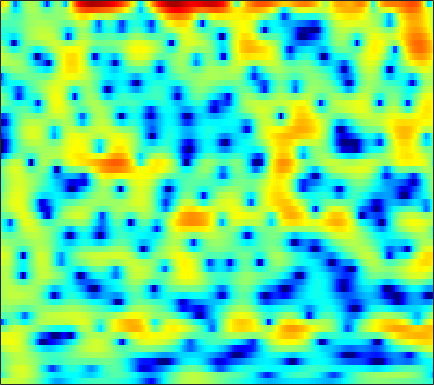

Source data for this figure (header and first rows):
1.8847, 2.0595, 2.2673, 2.4394, 2.5414, 2.636, 2.6751, 2.6682, 2.5963, 2.4557, 2.2339, 2.0121, 1.6474, 1.2017, 0.81055, 0.21336, -0.47817, -1.0602, -1.9141, -2.872, -3.8988, -4.7236, -5.8213, -6.8666
-4.059, -2.603, -1.014, 0.2456, 1.009, 1.823, 2.427, 2.757, 3.045, 3.169, 3.141, 3.023, 2.743, 2.329, 1.935, 1.304, 0.5619, -0.05941, -0.9604, -1.912, -2.879, -3.578, -4.426, -5.114
-1.622, -0.8559, 0.1333, 1.032, 1.624, 2.292, 2.811, 3.102, 3.354, 3.454, 3.4, 3.256, 2.927, 2.436, 1.958, 1.164, 0.1774, -0.7052, -2.098, -3.771, -5.781, -7.529, -10.1, -12.29
-1.516, -0.9342, -0.2063, 0.4438, 0.8739, 1.358, 1.738, 1.951, 2.137, 2.21, 2.173, 2.072, 1.847, 1.526, 1.228, 0.7663, 0.2425, -0.1801, -0.7615, -1.337, -1.872, -2.228, -2.611, -2.866
-1.41, -0.6537, 0.2026, 0.8953, 1.316, 1.747, 2.044, 2.178, 2.246, 2.192, 2.023, 1.825, 1.479, 1.056, 0.6967, 0.1792, -0.3602, -0.7587, -1.274, -1.738, -2.131, -2.369, -2.598, -2.714
1.127, 1.738, 2.404, 2.905, 3.178, 3.398, 3.467, 3.417, 3.213, 2.852, 2.338, 1.849, 1.067, 0.1477, -0.6287, -1.756, -2.938, -3.816, -4.909, -5.81, -6.44, -6.699, -6.791, -6.65
3.451, 3.745, 4.057, 4.265, 4.345, 4.341, 4.203, 3.996, 3.57, 2.956, 2.132, 1.354, 0.08298, -1.526, -3.009, -5.428, -8.503, -11.45, -16.61, -21.98, -20.33, -17.93, -15.99, -14.93
3.59, 3.676, 3.805, 3.933, 4.003, 4.034, 3.966, 3.832, 3.519, 3.046, 2.38, 1.746, 0.6869, -0.6237, -1.789, -3.599, -5.686, -7.327, -9.427, -11.08, -12.3, -13.15, -14.78, -17.7
-0.8185, -0.7525, -0.08276, 0.8304, 1.478, 2.151, 2.56, 2.697, 2.702, 2.534, 2.259, 2.01, 1.665, 1.319, 1.041, 0.6017, 0.1171, -0.269, -0.7946, -1.337, -1.89, -2.344, -2.982, -3.571
-12.39, -10.74, -6.503, -3.713, -2.42, -1.477, -1.254, -1.484, -2.277, -3.471, -4.639, -5.033, -4.484, -3.131, -2.019, -0.7267, 0.2719, 0.842, 1.388, 1.76, 1.989, 2.089, 2.159, 2.192
-1.784, -1.819, -1.734, -1.613, -1.602, -1.808, -2.387, -3.143, -4.663, -6.889, -9.662, -10.99, -9.421, -6.399, -4.489, -2.498, -1.006, -0.1597, 0.6958, 1.3, 1.73, 1.971, 2.207, 2.377
0.06843, 0.1661, 0.2502, 0.2596, 0.2066, 0.04398, -0.2241, -0.4798, -0.8785, -1.263, -1.543, -1.627, -1.544, -1.253, -0.9601, -0.5375, -0.1434, 0.0939, 0.3302, 0.4657, 0.51, 0.5089, 0.4762, 0.4314
0.8309, 1.101, 1.375, 1.556, 1.634, 1.675, 1.654, 1.598, 1.5, 1.377, 1.256, 1.175, 1.059, 0.9368, 0.8413, 0.6816, 0.4362, 0.1809, -0.257, -0.8225, -1.51, -2.096, -2.909, -3.627
1.141, 1.519, 1.914, 2.187, 2.326, 2.432, 2.458, 2.441, 2.377, 2.279, 2.161, 2.055, 1.893, 1.683, 1.476, 1.116, 0.6189, 0.1353, -0.7233, -1.88, -3.447, -4.993, -7.762, -11.93
1.14, 1.567, 1.958, 2.175, 2.229, 2.183, 2.034, 1.881, 1.667, 1.475, 1.338, 1.279, 1.262, 1.269, 1.246, 1.129, 0.895, 0.6111, 0.03178, -0.8076, -1.92, -2.949, -4.539, -6.191
1.369, 1.726, 1.952, 1.892, 1.664, 1.118, 0.3265, -0.4022, -1.444, -2.305, -2.652, -2.453, -1.733, -0.8044, -0.132, 0.623, 1.132, 1.344, 1.433, 1.3, 0.9757, 0.6414, 0.1114, -0.4343
1.585, 1.833, 1.866, 1.532, 1.025, -0.04945, -1.689, -3.425, -6.831, -13.09, -34.93, -14.14, -7.33, -3.77, -1.949, -0.1816, 1.028, 1.65, 2.193, 2.458, 2.479, 2.363, 2.074, 1.66
1.536, 1.781, 1.795, 1.457, 0.9822, 0.05743, -1.148, -2.184, -3.606, -4.726, -5.107, -4.802, -3.742, -2.309, -1.224, 0.06335, 1.099, 1.705, 2.253, 2.497, 2.461, 2.268, 1.78, 1.074
2.508, 2.725, 2.697, 2.305, 1.785, 0.7997, -0.478, -1.587, -3.132, -4.452, -4.993, -4.646, -3.477, -1.927, -0.7486, 0.6111, 1.68, 2.286, 2.78, 2.919, 2.689, 2.262, 1.338, -0.039
3.381, 3.443, 3.256, 2.752, 2.135, 0.9654, -0.7107, -2.43, -5.684, -11.28, -22.32, -13.8, -6.876, -3.113, -1.221, 0.6064, 1.869, 2.49, 2.953, 3.049, 2.769, 2.305, 1.34, -0.06064
2.419, 2.359, 2.134, 1.737, 1.328, 0.6296, -0.2413, -0.966, -1.943, -2.737, -3.039, -2.789, -2.014, -0.9682, -0.1954, 0.6999, 1.391, 1.733, 1.969, 1.947, 1.677, 1.322, 0.6471, -0.2379
1.125, 0.9982, 0.8045, 0.5846, 0.4193, 0.1997, 0.01446, -0.09481, -0.182, -0.1641, -0.05118, 0.1202, 0.4342, 0.7771, 1.034, 1.335, 1.524, 1.598, 1.581, 1.406, 1.076, 0.7287, 0.1395, -0.5775
-0.4311, -0.6844, -1.004, -1.21, -1.261, -1.138, -0.8127, -0.4729, 0.03406, 0.5672, 1.065, 1.378, 1.738, 1.99, 2.119, 2.203, 2.16, 2.067, 1.848, 1.529, 1.122, 0.7543, 0.1729, -0.5084
-2.636, -3.298, -4.486, -5.778, -6.33, -5.722, -3.921, -2.406, -0.6049, 0.7912, 1.832, 2.394, 2.866, 3.103, 3.129, 2.983, 2.707, 2.397, 1.907, 1.381, 0.8566, 0.4854, 0.03693, -0.4035
-3.695, -4.192, -5.877, -9.231, -12.62, -10.71, -5.33, -2.462, 0.217, 1.985, 3.082, 3.594, 3.884, 3.813, 3.534, 2.901, 2.035, 1.242, 0.07769, -1.109, -2.142, -2.674, -2.883, -2.557
-2.046, -1.474, -1.046, -0.7587, -0.4626, 0.2149, 1.168, 1.949, 2.877, 3.551, 3.872, 3.86, 3.529, 2.761, 1.941, 0.5179, -1.336, -2.929, -5.439, -8.546, -12.7, -16.75, -16.68, -10.92
-0.2856, 0.4106, 1.226, 1.931, 2.399, 2.954, 3.422, 3.684, 3.885, 3.855, 3.561, 3.102, 2.146, 0.7424, -0.6494, -3.033, -6.088, -8.841, -12.78, -15.58, -16.36, -16.02, -14.26, -11.28
-0.001528, 0.8055, 1.768, 2.576, 3.084, 3.611, 3.963, 4.1, 4.098, 3.854, 3.333, 2.748, 1.644, 0.16, -1.282, -3.682, -6.861, -9.822, -14.59, -17.31, -14.85, -12.64, -10.32, -8.45
-1.004, 0.02291, 1.185, 2.139, 2.719, 3.307, 3.694, 3.849, 3.869, 3.677, 3.245, 2.783, 1.958, 0.9044, -0.03035, -1.428, -2.919, -4.014, -5.29, -6.121, -6.468, -6.468, -6.242, -5.94
-2.027, -0.8847, 0.4055, 1.45, 2.076, 2.728, 3.167, 3.365, 3.457, 3.366, 3.103, 2.796, 2.263, 1.591, 1.029, 0.1998, -0.6392, -1.284, -2.071, -2.801, -3.439, -3.866, -4.377, -4.874
-2.131, -1.046, 0.1909, 1.195, 1.809, 2.443, 2.873, 3.068, 3.172, 3.102, 2.899, 2.655, 2.246, 1.763, 1.361, 0.7972, 0.1864, -0.2859, -0.9623, -1.681, -2.46, -3.082, -3.979, -4.912
-1.399, -0.4592, 0.6357, 1.549, 2.109, 2.671, 3.028, 3.158, 3.152, 2.958, 2.596, 2.257, 1.751, 1.261, 0.9252, 0.5508, 0.2048, -0.05589, -0.5082, -1.114, -1.958, -2.781, -4.161, -5.86
-0.7212, 0.1502, 1.215, 2.126, 2.685, 3.237, 3.542, 3.587, 3.373, 2.838, 1.955, 1.119, -0.1547, -1.254, -1.661, -1.501, -0.8524, -0.3588, 0.07525, 0.0795, -0.4086, -1.152, -2.756, -5.348
-3.091, -2.06, -0.7713, 0.3895, 1.144, 1.938, 2.434, 2.575, 2.391, 1.69, 0.318, -1.335, -4.916, -12.38, -30.56, -9.097, -3.712, -1.521, 0.2918, 1.218, 1.519, 1.414, 0.9038, 0.1054
-10.73, -9.325, -7.38, -5.468, -4.172, -2.68, -1.543, -0.9438, -0.4991, -0.4851, -0.8843, -1.449, -2.381, -3.198, -3.335, -2.714, -1.546, -0.6399, 0.3733, 1.091, 1.522, 1.686, 1.755, 1.738
-22.75, -19.93, -15.33, -11.45, -9.075, -6.504, -4.523, -3.348, -2.16, -1.328, -0.7884, -0.5219, -0.2869, -0.09663, 0.06976, 0.335, 0.6455, 0.8813, 1.132, 1.305, 1.376, 1.378, 1.353, 1.338
-23.86, -21.05, -16.3, -12.24, -9.731, -6.988, -4.768, -3.396, -1.877, -0.6749, 0.2583, 0.816, 1.382, 1.801, 2.014, 2.2, 2.26, 2.219, 2.041, 1.704, 1.217, 0.7763, 0.1453, -0.3968
-13.62, -12.58, -10.82, -8.826, -7.281, -5.283, -3.425, -2.178, -0.7103, 0.5212, 1.536, 2.142, 2.782, 3.22, 3.425, 3.534, 3.443, 3.228, 2.734, 1.941, 0.7776, -0.4127, -2.556, -5.481
-11.15, -10.79, -9.772, -8.22, -6.856, -5.003, -3.237, -2.016, -0.5878, 0.62, 1.591, 2.179, 2.788, 3.195, 3.385, 3.467, 3.361, 3.151, 2.661, 1.908, 0.8133, -0.2979, -2.254, -4.783
-15.99, -18.09, -15.87, -11.64, -9.019, -6.254, -4.112, -2.797, -1.374, -0.2366, 0.6175, 1.122, 1.608, 1.917, 2.056, 2.12, 2.086, 2.016, 1.838, 1.584, 1.242, 0.94, 0.4969, 0.1013
-11.39, -12.6, -11.66, -9.14, -7.315, -5.265, -3.657, -2.697, -1.669, -0.9072, -0.3597, -0.08848, 0.08702, 0.1, 0.009405, -0.1474, -0.2647, -0.2619, -0.06473, 0.3042, 0.7755, 1.139, 1.59, 1.968
-3.002, -3.417, -3.642, -3.525, -3.299, -2.921, -2.53, -2.252, -1.922, -1.681, -1.528, -1.55, -1.778, -2.346, -3.038, -4.296, -5.667, -6.216, -5.371, -3.322, -1.19, 0.1566, 1.597, 2.663
0.2484, -0.2742, -0.9549, -1.635, -2.15, -2.865, -3.56, -3.992, -4.33, -4.273, -4.007, -3.793, -3.735, -4.197, -5.023, -7.118, -11.15, -15.31, -11.71, -5.825, -2.074, -0.08391, 1.839, 3.159
0.0952, -0.5311, -1.461, -2.598, -3.666, -5.524, -8.153, -10.79, -14.17, -12.63, -9.102, -7.049, -5.258, -4.212, -3.81, -3.587, -3.42, -3.126, -2.263, -0.9435, 0.5125, 1.554, 2.739, 3.631
-2.761, -3.162, -3.67, -4.316, -5.022, -6.376, -8.302, -10.1, -11.91, -10.96, -8.408, -6.614, -4.714, -3.329, -2.554, -1.733, -1.027, -0.5308, 0.1522, 0.8836, 1.632, 2.173, 2.832, 3.377
-9.243, -8.114, -6.558, -5.483, -5.01, -4.75, -4.729, -4.748, -4.667, -4.331, -3.748, -3.229, -2.517, -1.876, -1.444, -0.9417, -0.5104, -0.1952, 0.2105, 0.6244, 1.067, 1.414, 1.893, 2.369
-12.07, -9.021, -6.067, -4.195, -3.247, -2.395, -1.871, -1.597, -1.337, -1.164, -1.01, -0.9249, -0.8602, -0.8403, -0.8441, -0.8927, -0.9707, -1.023, -1.07, -1.064, -0.938, -0.7283, -0.26, 0.411
-1.759, -1.569, -1.049, -0.4721, -0.09616, 0.3028, 0.5603, 0.6533, 0.6683, 0.5574, 0.3033, 0.031, -0.4482, -1.037, -1.555, -2.288, -3.006, -3.558, -4.283, -5.03, -5.772, -6.118, -5.785, -4.262
2.011, 1.875, 1.756, 1.683, 1.634, 1.562, 1.461, 1.337, 1.086, 0.7173, 0.1439, -0.4625, -1.535, -2.955, -4.281, -6.236, -7.975, -8.854, -9.453, -10.21, -12.39, -16.36, -28.92, -12.08
2.66, 2.343, 1.878, 1.389, 1.045, 0.6497, 0.3608, 0.2205, 0.06451, -0.1601, -0.6121, -1.192, -2.399, -4.345, -6.501, -11.04, -21.16, -26.1, -13.95, -10.16, -8.32, -7.407, -6.05, -4.133
1.176, 0.6674, -0.2459, -1.444, -2.456, -3.682, -4.209, -3.925, -2.993, -2.062, -1.442, -1.255, -1.438, -2.095, -2.878, -4.072, -5.002, -5.13, -4.509, -3.401, -2.204, -1.348, -0.2867, 0.7135
-1.803, -2.164, -3.237, -5.243, -7.74, -13.96, -30.39, -13.86, -7.468, -4.153, -2.161, -1.18, -0.355, 0.08585, 0.2515, 0.3587, 0.4591, 0.5959, 0.877, 1.26, 1.692, 2.005, 2.386, 2.666
-4.105, -3.803, -3.96, -4.581, -5.259, -6.087, -6.233, -5.665, -4.285, -2.768, -1.437, -0.6133, 0.2651, 0.9208, 1.312, 1.709, 2.016, 2.2, 2.42, 2.604, 2.726, 2.77, 2.743, 2.583
-3.859, -3.469, -3.184, -3.085, -3.055, -2.995, -2.785, -2.516, -1.999, -1.36, -0.6592, -0.152, 0.4529, 0.9686, 1.293, 1.651, 1.924, 2.074, 2.215, 2.284, 2.284, 2.234, 2.069, 1.783
-2.298, -2.168, -2.066, -2.055, -2.056, -2.03, -1.926, -1.764, -1.454, -1.032, -0.5562, -0.1922, 0.277, 0.6964, 0.9493, 1.213, 1.386, 1.47, 1.509, 1.483, 1.42, 1.343, 1.205, 1.013
-0.2884, -0.4, -0.7235, -1.18, -1.577, -2.045, -2.333, -2.329, -2.025, -1.481, -0.8598, -0.3942, 0.1759, 0.6203, 0.8577, 1.034, 1.063, 1.003, 0.84, 0.6328, 0.4277, 0.3079, 0.244, 0.2638
2.849, 2.43, 1.455, 0.01671, -1.417, -3.713, -5.758, -6.157, -4.8, -2.84, -1.141, -0.1481, 0.7763, 1.321, 1.536, 1.565, 1.308, 0.9154, 0.1967, -0.6675, -1.456, -1.768, -1.658, -1.042
6.315, 5.655, 4.329, 2.318, 0.2383, -3.68, -9.268, -10.7, -6.221, -2.78, -0.6966, 0.292, 1.104, 1.538, 1.646, 1.505, 0.9788, 0.2778, -1.33, -4.049, -8.746, -13.62, -9.997, -4.602
